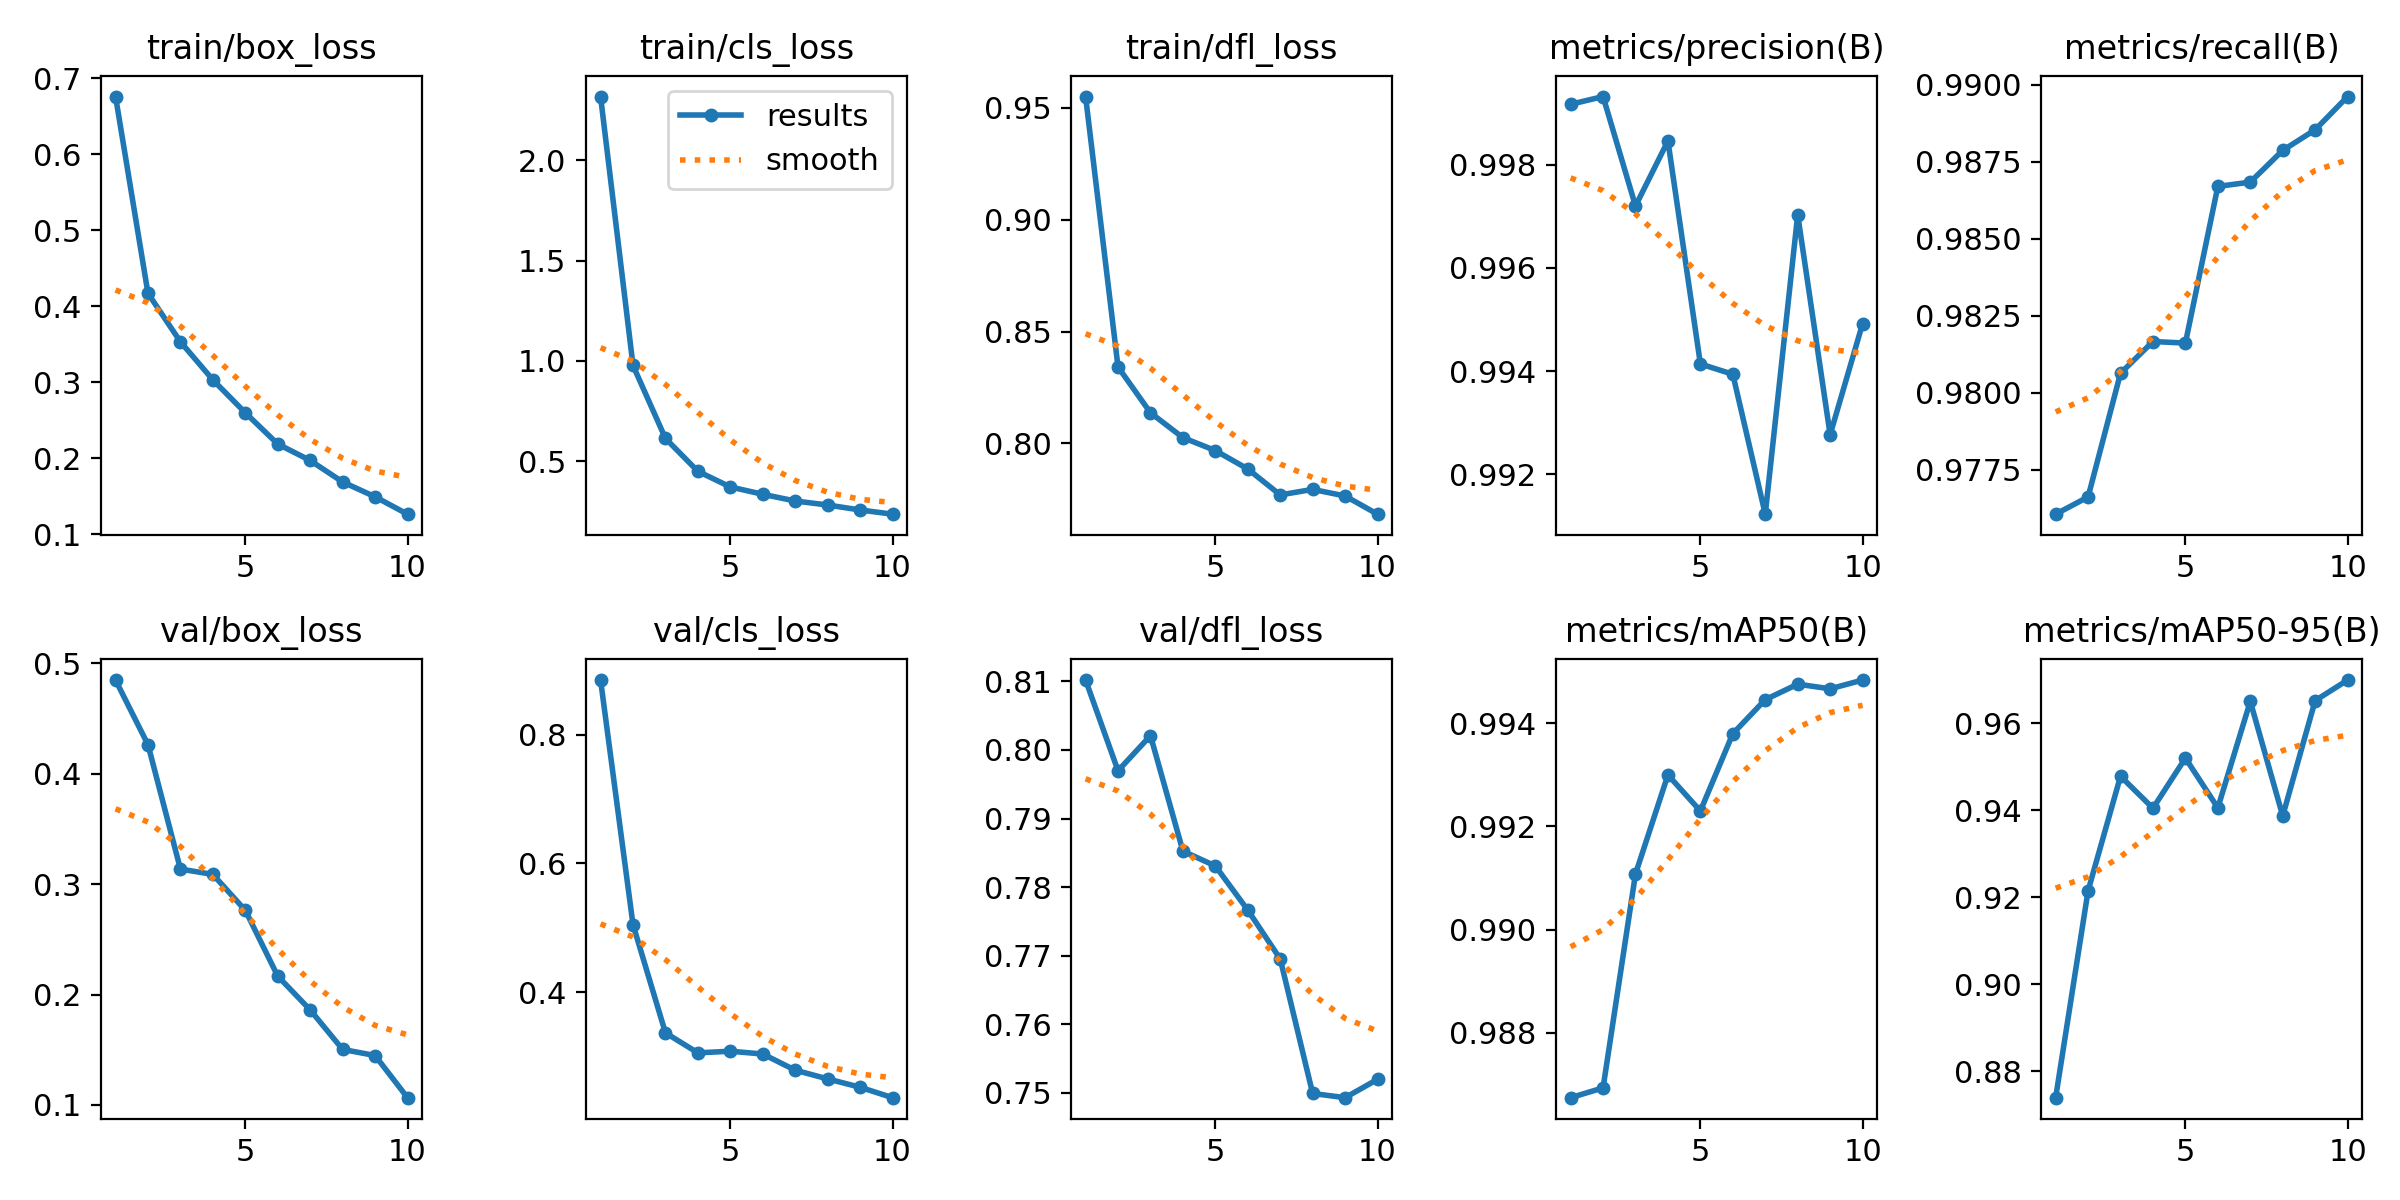

The table this chart was drawn from, first rows:
epoch, time, train/box_loss, train/cls_loss, train/dfl_loss, metrics/precision(B), metrics/recall(B), metrics/mAP50(B), metrics/mAP50-95(B), val/box_loss, val/cls_loss, val/dfl_loss, lr/pg0, lr/pg1, lr/pg2
1, 72.14, 0.6758, 2.317, 0.9549, 0.9992, 0.976, 0.9867, 0.874, 0.4847, 0.8852, 0.8102, 0.0003019, 0.0003019, 0.0003019
2, 118.3, 0.4169, 0.9774, 0.8342, 0.9993, 0.9766, 0.9869, 0.9215, 0.4262, 0.5049, 0.797, 0.000545, 0.000545, 0.000545
3, 162.8, 0.3532, 0.6142, 0.8137, 0.9972, 0.9806, 0.9911, 0.9478, 0.3136, 0.3367, 0.8021, 0.0007281, 0.0007281, 0.0007281
4, 206.9, 0.3031, 0.4502, 0.8026, 0.9985, 0.9817, 0.993, 0.9405, 0.3087, 0.3056, 0.7853, 0.000639, 0.000639, 0.000639
5, 250.8, 0.2599, 0.3724, 0.7968, 0.9941, 0.9816, 0.9923, 0.952, 0.2763, 0.3082, 0.7831, 0.000549, 0.000549, 0.000549
6, 294.9, 0.2188, 0.3358, 0.7886, 0.9939, 0.9867, 0.9938, 0.9406, 0.2167, 0.3038, 0.7766, 0.000459, 0.000459, 0.000459
7, 338.7, 0.1971, 0.3024, 0.777, 0.9912, 0.9868, 0.9945, 0.965, 0.186, 0.2787, 0.7695, 0.0003691, 0.0003691, 0.0003691
8, 382.2, 0.1688, 0.2825, 0.7795, 0.997, 0.9879, 0.9948, 0.9387, 0.1503, 0.2651, 0.7499, 0.0002791, 0.0002791, 0.0002791
9, 425.9, 0.1493, 0.2577, 0.7766, 0.9928, 0.9885, 0.9947, 0.9652, 0.1447, 0.2521, 0.7493, 0.0001891, 0.0001891, 0.0001891
10, 469.7, 0.1265, 0.2368, 0.7684, 0.9949, 0.9896, 0.9948, 0.9699, 0.1066, 0.2359, 0.752, 9.9081e-05, 9.9081e-05, 9.9081e-05
